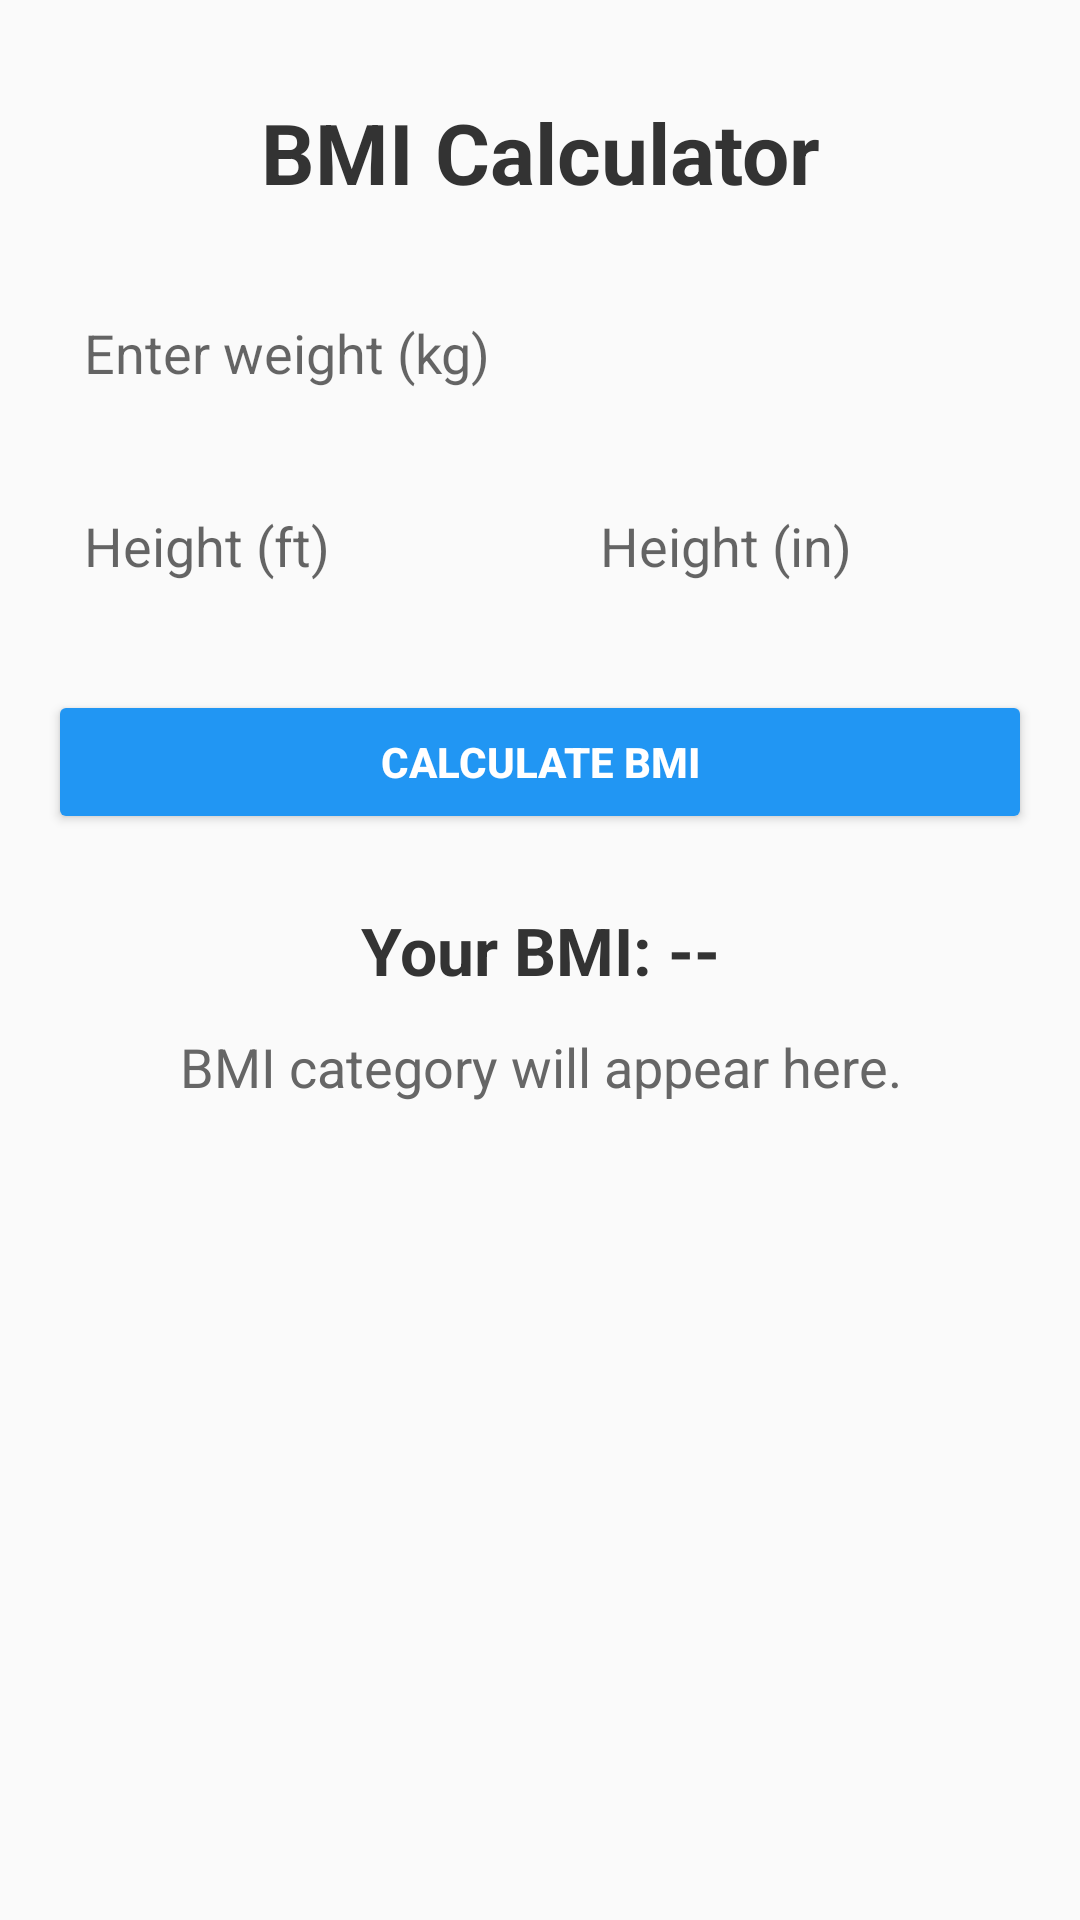

Write the Android layout XML for this screen, with the resource values it uses.
<!-- AndroidManifest.xml: activity theme AppTheme -->
<!-- res/layout/bmi_calculator.xml -->
<?xml version="1.0" encoding="utf-8"?>

<androidx.constraintlayout.widget.ConstraintLayout
    xmlns:android="http://schemas.android.com/apk/res/android"
    xmlns:app="http://schemas.android.com/apk/res-auto"
    xmlns:tools="http://schemas.android.com/tools"
    android:id="@+id/rootLayout"
    android:layout_width="match_parent"
    android:layout_height="match_parent"
    android:padding="16dp"
    android:background="#FAFAFA"
    tools:context=".MainActivity">

    
    <TextView
        android:id="@+id/title"
        android:layout_width="0dp"
        android:layout_height="wrap_content"
        android:text="BMI Calculator"
        android:textSize="28sp"
        android:textStyle="bold"
        android:gravity="center"
        android:textColor="#333"
        app:layout_constraintTop_toTopOf="parent"
        app:layout_constraintStart_toStartOf="parent"
        app:layout_constraintEnd_toEndOf="parent"
        android:layout_marginTop="16dp"/>

    
    <EditText
        android:id="@+id/WeightInput"
        android:layout_width="0dp"
        android:layout_height="wrap_content"
        android:hint="Enter weight (kg)"
        android:inputType="numberDecimal"
        android:textSize="18sp"
        android:padding="12dp"
        android:background="@drawable/edittext_background"
        app:layout_constraintTop_toBottomOf="@id/title"
        app:layout_constraintStart_toStartOf="parent"
        app:layout_constraintEnd_toEndOf="parent"
        android:layout_marginTop="24dp"/>

    
    <EditText
        android:id="@+id/HeightInputFt"
        android:layout_width="0dp"
        android:layout_height="wrap_content"
        android:hint="Height (ft)"
        android:inputType="numberDecimal"
        android:textSize="18sp"
        android:padding="12dp"
        android:background="@drawable/edittext_background"
        app:layout_constraintTop_toBottomOf="@id/WeightInput"
        app:layout_constraintStart_toStartOf="parent"
        app:layout_constraintEnd_toStartOf="@id/HeightInputInch"
        android:layout_marginEnd="8dp"
        android:layout_marginTop="16dp"/>

    
    <EditText
        android:id="@+id/HeightInputInch"
        android:layout_width="0dp"
        android:layout_height="wrap_content"
        android:hint="Height (in)"
        android:inputType="numberDecimal"
        android:textSize="18sp"
        android:padding="12dp"
        android:background="@drawable/edittext_background"
        app:layout_constraintTop_toBottomOf="@id/WeightInput"
        app:layout_constraintStart_toEndOf="@id/HeightInputFt"
        app:layout_constraintEnd_toEndOf="parent"
        android:layout_marginStart="8dp"
        android:layout_marginTop="16dp"/>

    
    <Button
        android:id="@+id/Calculate"
        android:layout_width="0dp"
        android:layout_height="wrap_content"
        android:text="Calculate BMI"
        android:textStyle="bold"
        android:backgroundTint="#2196F3"
        android:textColor="#FFFFFF"
        app:layout_constraintTop_toBottomOf="@id/HeightInputInch"
        app:layout_constraintStart_toStartOf="parent"
        app:layout_constraintEnd_toEndOf="parent"
        android:layout_marginTop="24dp"/>

    
    <TextView
        android:id="@+id/BMIOutput"
        android:layout_width="0dp"
        android:layout_height="wrap_content"
        android:text="Your BMI: --"
        android:textSize="22sp"
        android:textStyle="bold"
        android:textColor="#333"
        android:gravity="center"
        app:layout_constraintTop_toBottomOf="@id/Calculate"
        app:layout_constraintStart_toStartOf="parent"
        app:layout_constraintEnd_toEndOf="parent"
        android:layout_marginTop="24dp"/>

    
    <TextView
        android:id="@+id/BMIOutputDescription"
        android:layout_width="0dp"
        android:layout_height="wrap_content"
        android:text="BMI category will appear here."
        android:textSize="18sp"
        android:textColor="#666"
        android:gravity="center"
        app:layout_constraintTop_toBottomOf="@id/BMIOutput"
        app:layout_constraintStart_toStartOf="parent"
        app:layout_constraintEnd_toEndOf="parent"
        android:layout_marginTop="12dp"/>

</androidx.constraintlayout.widget.ConstraintLayout>
<!-- resources referenced by this layout -->
<resources>

</resources>
